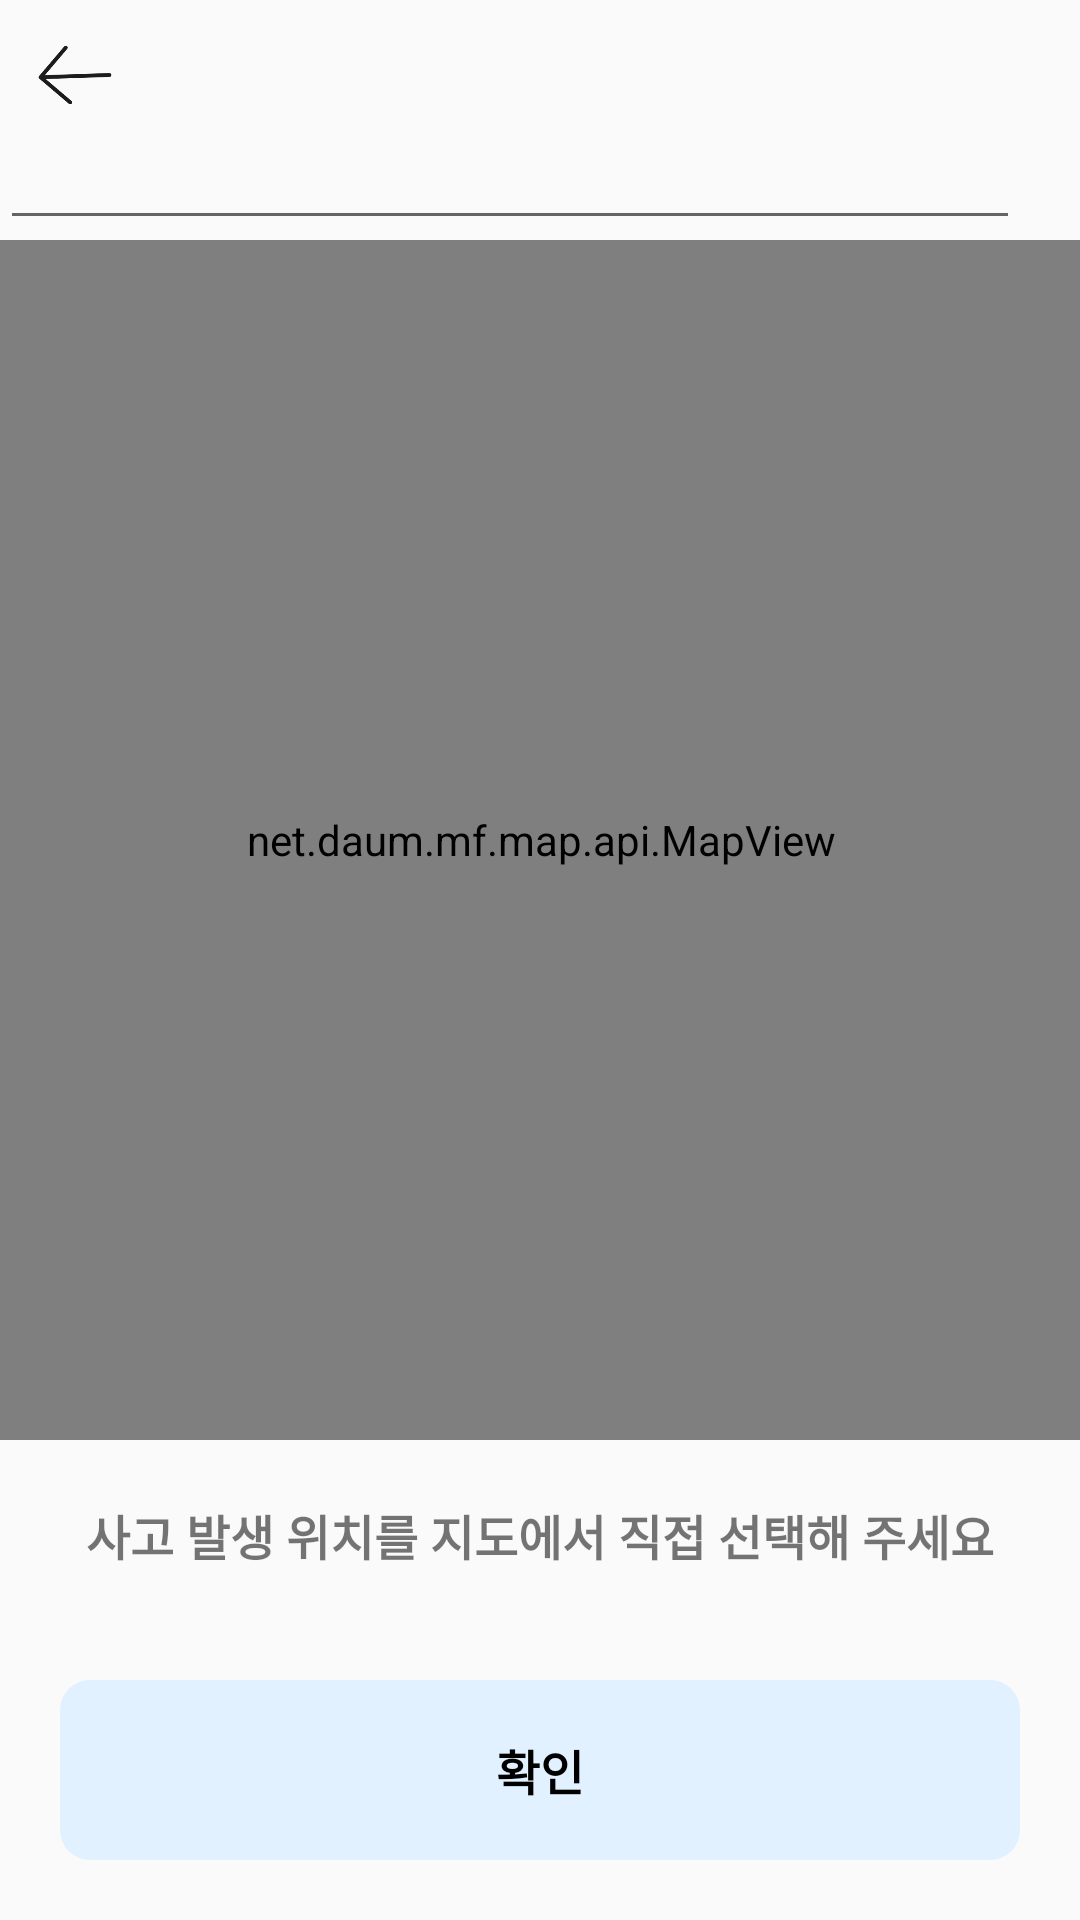

Here is an Android app screen rendered from its layout file. Give the layout XML and the strings, colors and styles it references.
<!-- AndroidManifest.xml: application theme Theme.RoadKill -->
<!-- res/layout/activity_map_detail.xml -->
<?xml version="1.0" encoding="utf-8"?>
<androidx.constraintlayout.widget.ConstraintLayout xmlns:android="http://schemas.android.com/apk/res/android"
    android:layout_width="match_parent"
    android:layout_height="match_parent"
    xmlns:app="http://schemas.android.com/apk/res-auto">

    <ImageView
        android:id="@+id/iv_back_arrow"
        android:layout_width="30dp"
        android:layout_height="30dp"
        android:src="@drawable/back_arrow"
        app:layout_constraintTop_toTopOf="parent"
        app:layout_constraintStart_toStartOf="parent"
        android:layout_margin="10dp"/>

    <EditText
        android:id="@+id/et_map_search"
        android:layout_width="340dp"
        android:layout_height="40dp"
        app:layout_constraintTop_toBottomOf="@+id/iv_back_arrow"
        app:layout_constraintStart_toStartOf="parent" />

    <ImageView
        android:id="@+id/iv_map_search"
        android:src="@drawable/ic_baseline_search_24"
        android:layout_width="40dp"
        android:layout_height="40dp"
        app:layout_constraintTop_toBottomOf="@+id/iv_back_arrow"
        app:layout_constraintEnd_toEndOf="parent"/>

    <net.daum.mf.map.api.MapView
        android:id="@+id/map_view_detail"
        android:layout_width="400dp"
        android:layout_height="400dp"
        app:layout_constraintTop_toBottomOf="@+id/et_map_search"
        app:layout_constraintStart_toStartOf="parent"
        app:layout_constraintEnd_toEndOf="parent"/>

    <TextView
        android:id="@+id/tv_text"
        android:layout_width="wrap_content"
        android:layout_height="wrap_content"
        android:text="사고 발생 위치를 지도에서 직접 선택해 주세요"
        android:textSize="16sp"
        android:textStyle="bold"
        app:layout_constraintTop_toBottomOf="@+id/map_view_detail"
        app:layout_constraintStart_toStartOf="parent"
        app:layout_constraintEnd_toEndOf="parent"
        android:layout_marginTop="20dp"
        android:layout_marginHorizontal="30dp" />

    <androidx.constraintlayout.widget.ConstraintLayout
        android:layout_width="match_parent"
        android:layout_height="wrap_content"
        app:layout_constraintBottom_toBottomOf="parent"
        app:layout_constraintStart_toStartOf="parent"
        app:layout_constraintEnd_toEndOf="parent">

        <TextView
            android:id="@+id/tv_btn_2"
            android:layout_width="match_parent"
            android:layout_height="60dp"
            android:text="확인"
            android:textSize="16sp"
            android:textStyle="bold"
            android:textColor="@color/black"
            android:textAlignment="center"
            android:gravity="center"
            app:layout_constraintBottom_toBottomOf="parent"
            app:layout_constraintStart_toStartOf="parent"
            app:layout_constraintEnd_toEndOf="parent"
            android:layout_margin="20dp"
            android:background="@drawable/skyblue_round_background"
            />
    </androidx.constraintlayout.widget.ConstraintLayout>


</androidx.constraintlayout.widget.ConstraintLayout>
<!-- resources referenced by this layout -->
<resources>
  <color name="black">#FF000000</color>
  <!-- drawable back_arrow: png bitmap (drawable, 5476 bytes) -->
  <!-- drawable skyblue_round_background (drawable) -->
  <?xml version="1.0" encoding="utf-8"?>
  <shape xmlns:android="http://schemas.android.com/apk/res/android"
      android:shape="rectangle">
  
      <solid android:color="#E1F1FF" />
  
      <corners
          android:topLeftRadius="10dp"
          android:topRightRadius="10dp"
          android:bottomLeftRadius="10dp"
          android:bottomRightRadius="10dp" />
  </shape>
  <style name="Theme.RoadKill" parent="Theme.AppCompat.Light">
          
          <item name="colorPrimary">@color/white</item>
          <item name="colorPrimaryVariant">@color/lightgrey</item>
          <item name="colorOnPrimary">@color/white</item>
          
          <item name="colorSecondary">@color/teal_200</item>
          <item name="colorSecondaryVariant">@color/teal_700</item>
          <item name="colorOnSecondary">@color/black</item>
          
          <item name="android:statusBarColor" tools:targetApi="l">?attr/colorPrimaryVariant</item>
          
      </style>
  <color name="white">#FFFFFFFF</color>
  <color name="lightgrey">#bababa</color>
  <color name="teal_200">#FF03DAC5</color>
  <color name="teal_700">#FF018786</color>
</resources>
